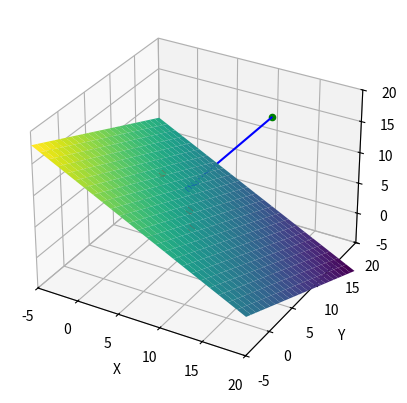

The script that saved this image:
import numpy as np
import matplotlib.pyplot as plt
from mpl_toolkits.mplot3d import Axes3D

# Points used to calculate plane
pointA = np.array([2, 9, 7])
pointB = np.array([9, 3, 5])
pointC = np.array([7, 6, 5])

# Point of the marker position
pointM = np.array([12, 15, 16])

# Calculate two vectors using three points and find cross product to obtain normal vector
V_AB = np.array([pointB[0] - pointA[0], pointB[1] - pointA[1], pointB[2] - pointA[2]])
V_AC = np.array([pointC[0] - pointA[0], pointC[1] - pointA[1], pointC[2] - pointA[2]])
normalVec = 100 * np.cross(V_AB, V_AC)

# Calculate projection of marker position onto plane
V_AM = np.array([pointM[0] - pointA[0], pointM[1] - pointA[1], pointM[2] - pointA[2]])
V_P = (np.dot(V_AM, normalVec) / np.dot(normalVec, normalVec)) * normalVec
pointProj = np.array([pointM[0] - V_P[0], pointM[1] - V_P[1], pointM[2] - V_P[2]])

########################################################################################

# Plane is defined by equation n_x(x - x_A) + n_y(y - y_A) + n_z(z = z_A) = 0
### Rearrange in terms of z: z = -(n_x(x - x_A) + n_y(y - y_A)) / n_z + z_A
def plane(x, y):
    return -1 * (normalVec[0] * (x - pointA[0]) + normalVec[1] * (y - pointA[1])) / normalVec[2] + pointA[2]

# Create a grid of x and y values
x = np.linspace(-5, 20, 25)
y = np.linspace(-5, 20, 25)
x, y = np.meshgrid(x, y)

# Calculate the corresponding z values
z = plane(x, y)

# Plotting
fig = plt.figure()
ax = fig.add_subplot(111, projection='3d')

# Plot points A, B, C in red, marker position point in green, and projected point in blue
ax.scatter(pointA[0], pointA[1], pointA[2], color='r')
ax.scatter(pointB[0], pointB[1], pointB[2], color='r')
ax.scatter(pointC[0], pointC[1], pointC[2], color='r')
ax.scatter(pointM[0], pointM[1], pointM[2], color='g')
ax.scatter(pointProj[0], pointProj[1], pointProj[2], color='b')

# Plot the projection vector (for visual effect only)
ax.quiver(pointM[0], pointM[1], pointM[2], -V_P[0], -V_P[1], -V_P[2], color='b', arrow_length_ratio=0.1)

# Plot the surface
ax.plot_surface(x, y, z, cmap='viridis')    

# Set the ranges for axes
ax.set_xlim(-5, 20)
ax.set_ylim(-5, 20)
ax.set_zlim(-5, 20)

# Labels
ax.set_xlabel('X')
ax.set_ylabel('Y')
ax.set_zlabel('Z')

# Show the plot
plt.show()
